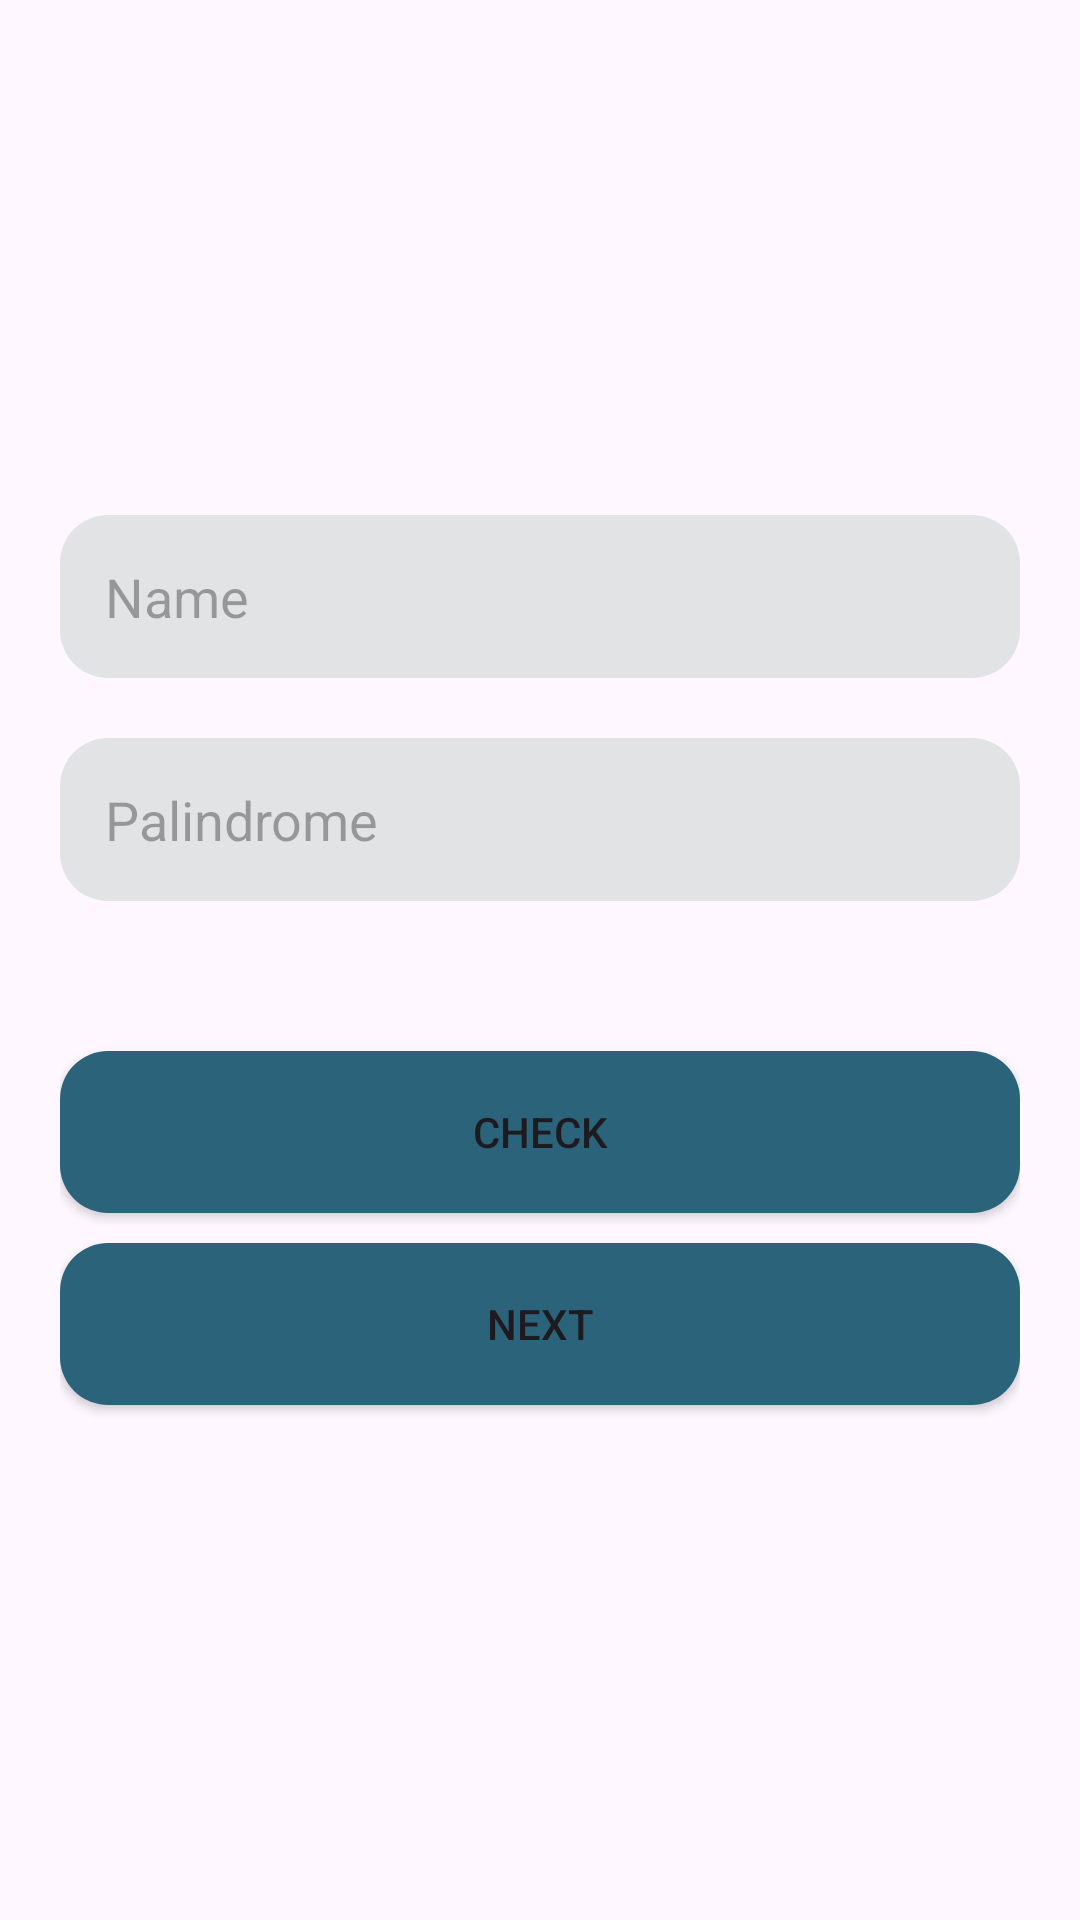

Write the Android layout XML for this screen, with the resource values it uses.
<!-- AndroidManifest.xml: application theme Theme.Palindrome -->
<!-- res/layout/activity_main.xml -->
<?xml version="1.0" encoding="utf-8"?>
<LinearLayout xmlns:android="http://schemas.android.com/apk/res/android"
    xmlns:tools="http://schemas.android.com/tools"
    android:id="@+id/main"
    android:layout_width="match_parent"
    android:layout_height="match_parent"
    android:gravity="center"
    android:orientation="vertical"
    android:padding="20dp"
    android:background="@drawable/gradient_background"
    tools:context=".view.first.MainActivity">


    <EditText
        android:id="@+id/editTextName"
        android:layout_width="match_parent"
        android:layout_height="wrap_content"
        android:layout_marginBottom="20dp"
        android:hint="@string/name"
        android:inputType="text"
        android:minHeight="48dp"
        android:maxWidth="100dp"
        android:padding="15dp"
        android:background="@drawable/edit_text_background"
        tools:ignore="Autofill" />

    <EditText
        android:id="@+id/editTextPalindrome"
        android:layout_width="match_parent"
        android:layout_height="wrap_content"
        android:hint="@string/palindrome"
        android:inputType="text"
        android:minHeight="48dp"
        android:maxWidth="100dp"
        android:padding="15dp"
        android:background="@drawable/edit_text_background"
        tools:ignore="Autofill" />

    <Button
        android:id="@+id/buttonCheck"
        android:layout_width="match_parent"
        android:layout_height="54dp"
        android:layout_marginTop="50dp"
        android:maxWidth="100dp"
        android:background="@drawable/button_background"
        android:text="@string/btnCheck" />

    <Button
        android:id="@+id/buttonNext"
        android:layout_width="match_parent"
        android:layout_height="54dp"
        android:layout_marginTop="10dp"
        android:maxWidth="100dp"
        android:background="@drawable/button_background"
        android:text="@string/btnNext" />
</LinearLayout>
<!-- resources referenced by this layout -->
<resources>
  <!-- drawable button_background (drawable) -->
  <?xml version="1.0" encoding="utf-8"?>
  <shape xmlns:android="http://schemas.android.com/apk/res/android" android:shape="rectangle">
      <corners android:radius="16dp"/>
      <solid android:color="@color/primary"/>
  </shape>
  <!-- drawable edit_text_background (drawable) -->
  <?xml version="1.0" encoding="utf-8"?>
  <shape xmlns:android="http://schemas.android.com/apk/res/android" android:shape="rectangle">
      <solid android:color="#E2E3E4"/>
      <corners android:radius="16dp"/>
  
  </shape>
  <string name="btnCheck">CHECK</string>
  <string name="btnNext">NEXT</string>
  <string name="name">Name</string>
  <string name="palindrome">Palindrome</string>
  <style name="Theme.Palindrome" parent="Base.Theme.Palindrome" />
  <color name="primary">#2B637B</color>
  <style name="Base.Theme.Palindrome" parent="Theme.Material3.DayNight.NoActionBar">
          
          
          <item name="colorPrimary">@color/primary</item>
          <item name="colorOnPrimary">@color/white</item>
      </style>
  <color name="white">#FFFFFFFF</color>
</resources>
